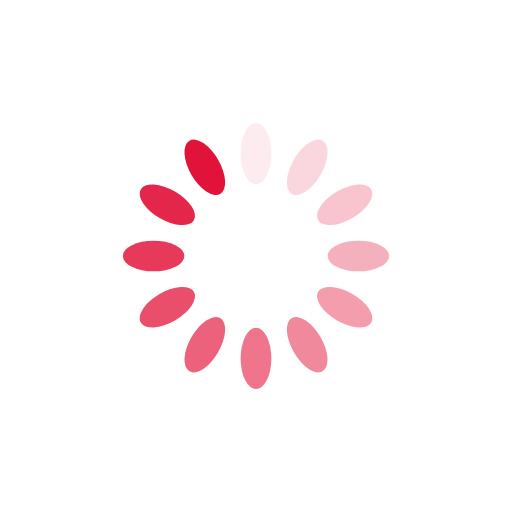
t = 0.00 s
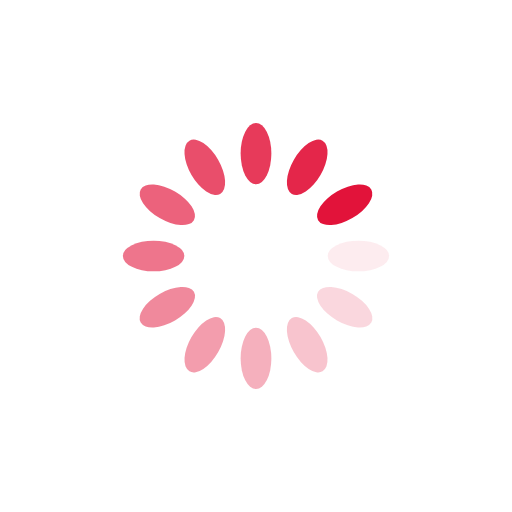
t = 0.25 s
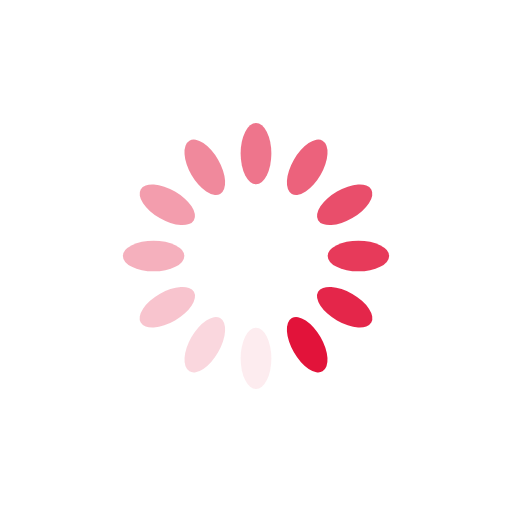
t = 0.50 s
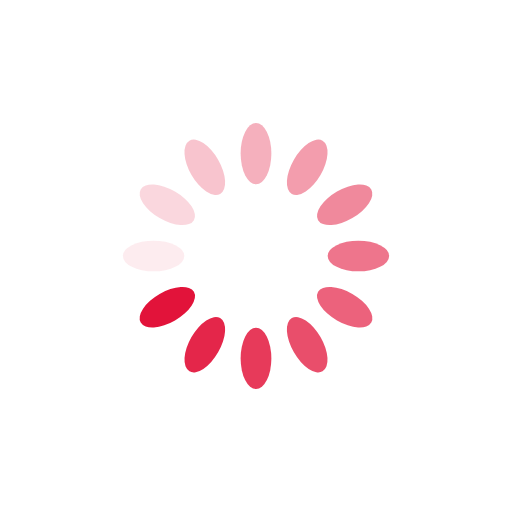
t = 0.75 s

The animated SVG that drew these frames (rendered in a browser with its animation timeline set to each time). Animation: 12 SMIL elements (animate=12); one cycle of 1.00 s, repeats indefinitely.

<?xml version="1.0" encoding="utf-8"?>
<svg xmlns="http://www.w3.org/2000/svg" xmlns:xlink="http://www.w3.org/1999/xlink" style="margin: auto; background: none; display: block; shape-rendering: auto;" width="64px" height="64px" viewBox="0 0 100 100" preserveAspectRatio="xMidYMid">
<g transform="rotate(0 50 50)">
  <rect x="47" y="24" rx="3" ry="6" width="6" height="12" fill="#e2133a">
    <animate attributeName="opacity" values="1;0" keyTimes="0;1" dur="1s" begin="-0.9166666666666666s" repeatCount="indefinite"></animate>
  </rect>
</g><g transform="rotate(30 50 50)">
  <rect x="47" y="24" rx="3" ry="6" width="6" height="12" fill="#e2133a">
    <animate attributeName="opacity" values="1;0" keyTimes="0;1" dur="1s" begin="-0.8333333333333334s" repeatCount="indefinite"></animate>
  </rect>
</g><g transform="rotate(60 50 50)">
  <rect x="47" y="24" rx="3" ry="6" width="6" height="12" fill="#e2133a">
    <animate attributeName="opacity" values="1;0" keyTimes="0;1" dur="1s" begin="-0.75s" repeatCount="indefinite"></animate>
  </rect>
</g><g transform="rotate(90 50 50)">
  <rect x="47" y="24" rx="3" ry="6" width="6" height="12" fill="#e2133a">
    <animate attributeName="opacity" values="1;0" keyTimes="0;1" dur="1s" begin="-0.6666666666666666s" repeatCount="indefinite"></animate>
  </rect>
</g><g transform="rotate(120 50 50)">
  <rect x="47" y="24" rx="3" ry="6" width="6" height="12" fill="#e2133a">
    <animate attributeName="opacity" values="1;0" keyTimes="0;1" dur="1s" begin="-0.5833333333333334s" repeatCount="indefinite"></animate>
  </rect>
</g><g transform="rotate(150 50 50)">
  <rect x="47" y="24" rx="3" ry="6" width="6" height="12" fill="#e2133a">
    <animate attributeName="opacity" values="1;0" keyTimes="0;1" dur="1s" begin="-0.5s" repeatCount="indefinite"></animate>
  </rect>
</g><g transform="rotate(180 50 50)">
  <rect x="47" y="24" rx="3" ry="6" width="6" height="12" fill="#e2133a">
    <animate attributeName="opacity" values="1;0" keyTimes="0;1" dur="1s" begin="-0.4166666666666667s" repeatCount="indefinite"></animate>
  </rect>
</g><g transform="rotate(210 50 50)">
  <rect x="47" y="24" rx="3" ry="6" width="6" height="12" fill="#e2133a">
    <animate attributeName="opacity" values="1;0" keyTimes="0;1" dur="1s" begin="-0.3333333333333333s" repeatCount="indefinite"></animate>
  </rect>
</g><g transform="rotate(240 50 50)">
  <rect x="47" y="24" rx="3" ry="6" width="6" height="12" fill="#e2133a">
    <animate attributeName="opacity" values="1;0" keyTimes="0;1" dur="1s" begin="-0.25s" repeatCount="indefinite"></animate>
  </rect>
</g><g transform="rotate(270 50 50)">
  <rect x="47" y="24" rx="3" ry="6" width="6" height="12" fill="#e2133a">
    <animate attributeName="opacity" values="1;0" keyTimes="0;1" dur="1s" begin="-0.16666666666666666s" repeatCount="indefinite"></animate>
  </rect>
</g><g transform="rotate(300 50 50)">
  <rect x="47" y="24" rx="3" ry="6" width="6" height="12" fill="#e2133a">
    <animate attributeName="opacity" values="1;0" keyTimes="0;1" dur="1s" begin="-0.08333333333333333s" repeatCount="indefinite"></animate>
  </rect>
</g><g transform="rotate(330 50 50)">
  <rect x="47" y="24" rx="3" ry="6" width="6" height="12" fill="#e2133a">
    <animate attributeName="opacity" values="1;0" keyTimes="0;1" dur="1s" begin="0s" repeatCount="indefinite"></animate>
  </rect>
</g>
<!-- [ldio] generated by https://loading.io/ --></svg>